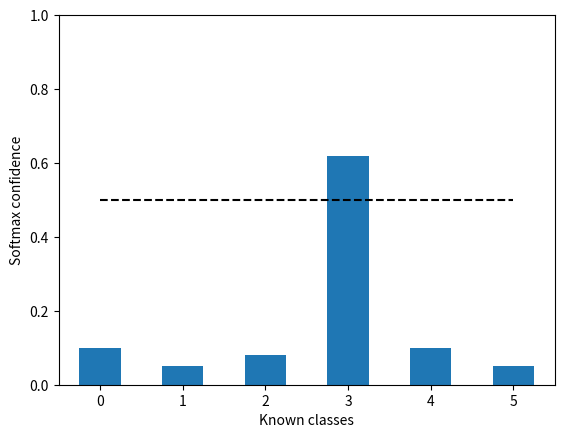

Write Python code to recreate this figure. (Note: this script raises an exception after producing the figure.)
import matplotlib.pyplot as plt
import pandas as pd


bars = pd.DataFrame(dict(data=[0.1, 0.05, 0.08, 0.62, 0.1, 0.05]))
line = pd.DataFrame(dict(data=[0.5, 0.5, 0.5, 0.5, 0.5, 0.5]))

fig, ax = plt.subplots()
bars['data'].plot(kind='bar')
line['data'].plot(kind='line', color='black', linestyle='dashed')

plt.ylim(0,1)
plt.xlabel("Known classes")
plt.ylabel("Softmax confidence")
plt.savefig('./plots/diagram1.png')

plt.clf()
bars = pd.DataFrame(dict(data=[0.2, 0.16, 0.05, 0.42, 0.12, 0.05]))
line = pd.DataFrame(dict(data=[0.5, 0.5, 0.5, 0.5, 0.5, 0.5]))

fig, ax = plt.subplots()
bars['data'].plot(kind='bar')
line['data'].plot(kind='line', color='black', linestyle='dashed')

plt.ylim(0,1)
plt.xlabel("Known classes")
plt.ylabel("Softmax confidence")
plt.savefig('./plots/diagram2.png')

